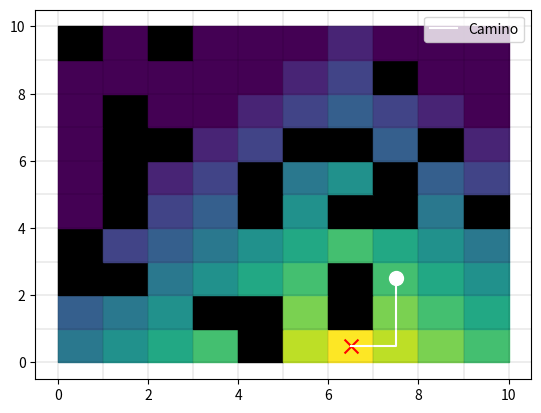

Here is the Python script that generated this plot:
import matplotlib.pyplot as plt
import numpy as np
import random

def initialize_grid(n):
    return np.zeros((n, n), dtype=int)

def is_valid(x, y, grid):
    return 0 <= x < len(grid) and 0 <= y < len(grid[0]) and grid[x][y] == 0

def genera_obstaculos(grid, n):
    for _ in range(n):
        x, y = random.randint(0, len(grid) - 1), random.randint(0, len(grid[0]) - 1)
        while grid[x][y] == 1:
            x, y = random.randint(0, len(grid) - 1), random.randint(0, len(grid[0]) - 1)
        grid[x][y] = 1

def genera_start_goal(grid):
    empty_cells = [(x, y) for x in range(len(grid)) for y in range(len(grid[0])) if grid[x][y] == 0]
    if len(empty_cells) < 2:
        raise ValueError("La cuadrícula no tiene suficientes celdas libres para establecer el inicio y la meta.")
    start, goal = random.sample(empty_cells, 2)
    return start, goal

def manhattan_distance(point1, point2):
    return abs(point1[0] - point2[0]) + abs(point1[1] - point2[1])

def a_star(grid, start, goal):
    open_set = [start]
    came_from = {}
    g_score = {(cell[0], cell[1]): float('inf') for cell in np.ndindex(grid.shape)}
    g_score[start] = 0

    f_score = {(cell[0], cell[1]): float('inf') for cell in np.ndindex(grid.shape)}
    f_score[start] = manhattan_distance(start, goal)

    while open_set:
        current = min(open_set, key=lambda cell: f_score[cell])

        if current == goal:
            path = reconstruct_path(came_from, current)
            return path

        open_set.remove(current)

        for neighbor in [(current[0], current[1] + 1), (current[0], current[1] - 1), (current[0] + 1, current[1]), (current[0] - 1, current[1])]:
            if is_valid(neighbor[0], neighbor[1], grid):
                tentative_g_score = g_score[current] + 1

                if tentative_g_score < g_score[neighbor]:
                    came_from[neighbor] = current
                    g_score[neighbor] = tentative_g_score
                    f_score[neighbor] = g_score[neighbor] + manhattan_distance(neighbor, goal)

                    if neighbor not in open_set:
                        open_set.append(neighbor)

    return None  # No se encontró un camino válido

def reconstruct_path(came_from, current):
    total_path = [current]
    while current in came_from:
        current = came_from[current]
        total_path.insert(0, current)
    return total_path


def draw_grid(grid, start, goal, path, visited):
    fig, ax = plt.subplots()

    ax.set_facecolor('white')
    cell_size = 1

    for i in range(len(grid)):
        for j in range(len(grid[0])):
            if grid[i][j] == 1:
                ax.add_patch(plt.Rectangle((j * cell_size, i * cell_size), cell_size, cell_size, color='black'))
            elif grid[i][j] == 0:
                # Calcula el valor de calor en función de la distancia
                if goal:
                    distance = manhattan_distance((i, j), goal)
                    max_heat = max(len(grid), len(grid[0]))  # Máxima distancia posible en la cuadrícula
                    heat_value = 1 - (distance / max_heat)  # Ajusta el valor entre 0 (frío) y 1 (caliente)
                    color = plt.cm.viridis(heat_value)  # Utiliza el mapa de colores viridis de Matplotlib
                else:
                    color = 'white'

                ax.add_patch(plt.Rectangle((j * cell_size, i * cell_size), cell_size, cell_size, color=color))

    plt.scatter(start[1] * cell_size + cell_size / 2, start[0] * cell_size + cell_size / 2, color='white', marker='o',
                s=100)
    plt.scatter(goal[1] * cell_size + cell_size / 2, goal[0] * cell_size + cell_size / 2, color='red', marker='x',
                s=100)

    if path:
        path_x, path_y = zip(*path)
        path_x = [x * cell_size + cell_size / 2 for x in path_x]
        path_y = [y * cell_size + cell_size / 2 for y in path_y]
        plt.plot(path_y, path_x, color='white', label='Camino')

    if visited:
        visited_x, visited_y = zip(*visited)
        visited_x = [x * cell_size + cell_size / 2 for x in visited_x]
        visited_y = [y * cell_size + cell_size / 2 for y in visited_y]
        for i, (x, y) in enumerate(zip(visited_x, visited_y), 1):
            plt.text(y, x, str(i), ha='center', va='center', color='white', fontsize=14)

    for i in range(len(grid) + 1):
        plt.axhline(y=i * cell_size, color='black', linewidth=0.1)
    for j in range(len(grid[0]) + 1):
        plt.axvline(x=j * cell_size, color='black', linewidth=0.1)

    plt.legend()
    plt.show()


def main():
    n = 10
    grid = initialize_grid(n)
    num_obstacles = (n * n) // 4
    genera_obstaculos(grid, num_obstacles)

    try:
        start, goal = genera_start_goal(grid)
    except ValueError as e:
        print(e)
        return

    path = a_star(grid, start, goal)

    if path:
        print("Camino encontrado:", path)
    else:
        print("No se encontró un camino válido.")

    draw_grid(grid, start, goal, path, [])


if __name__ == "__main__":
    main()
